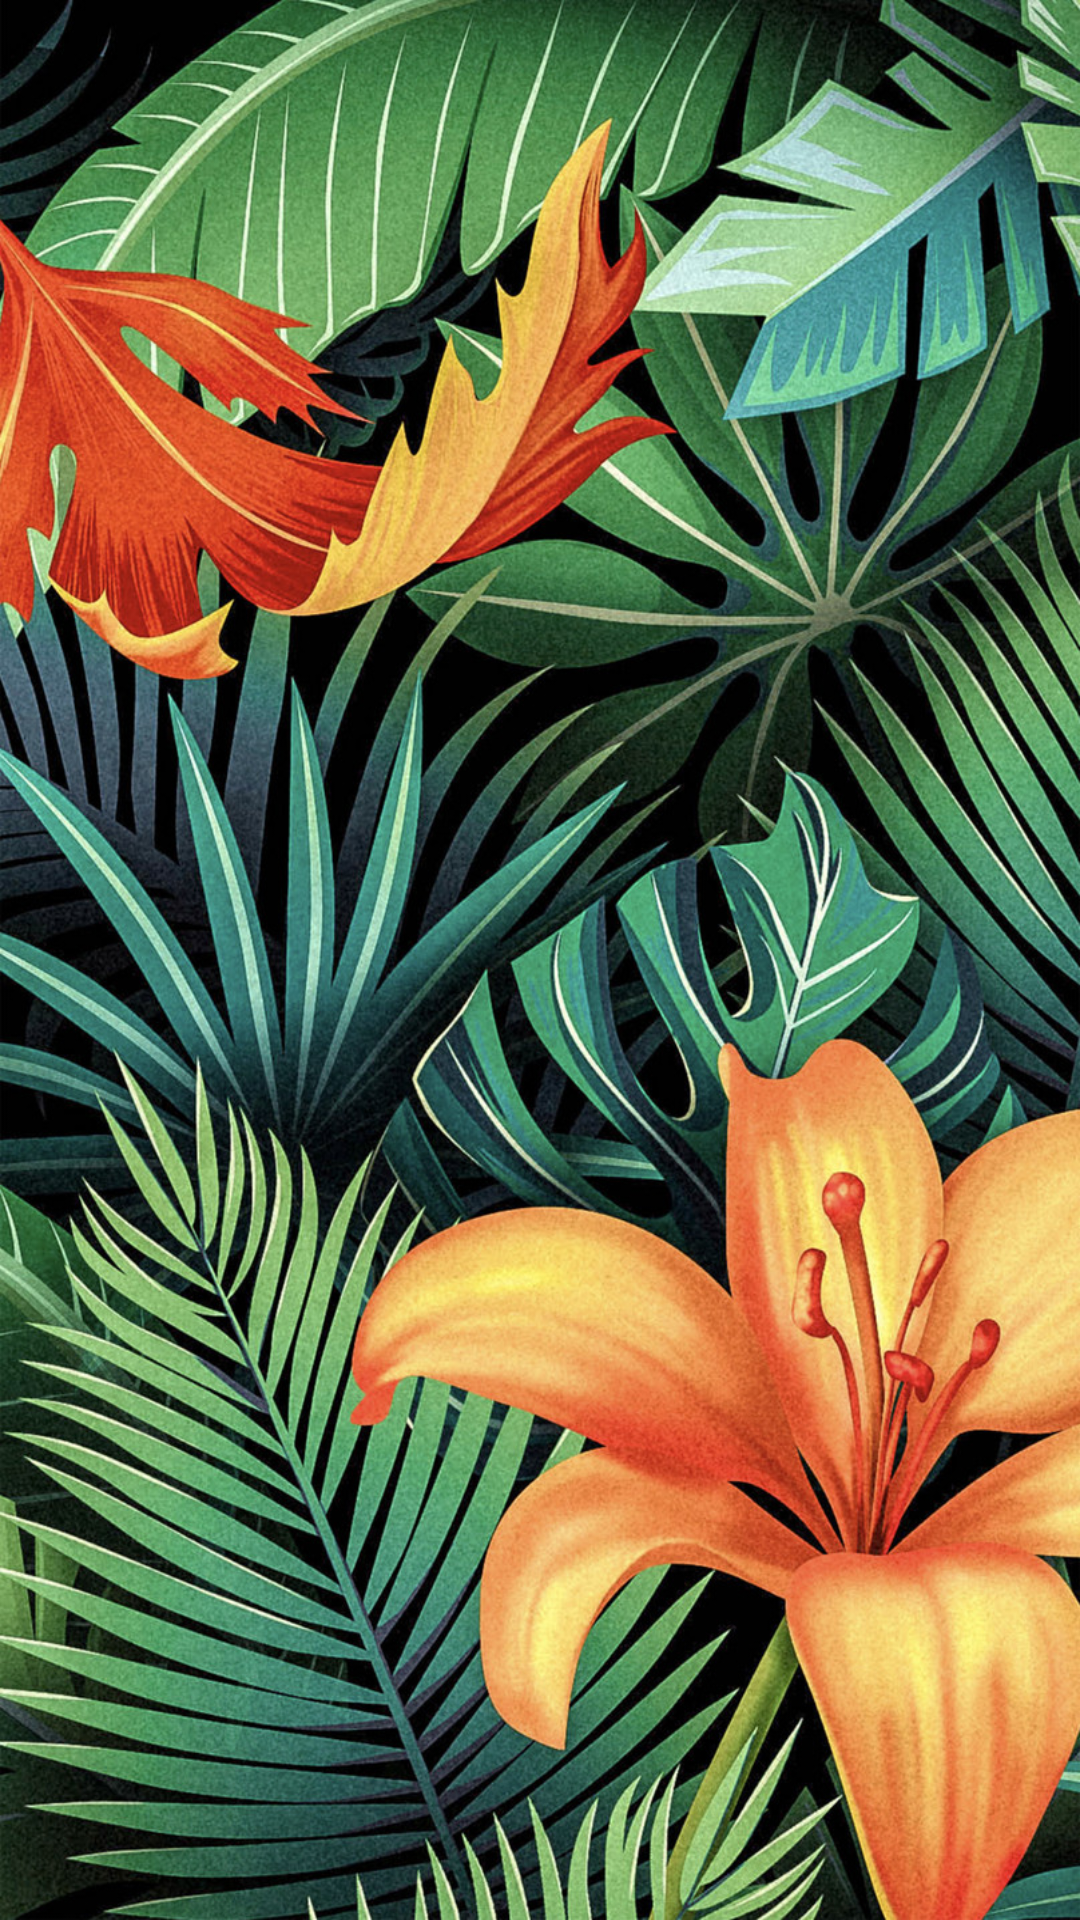

Produce the Android XML layout that renders to this screen, including the resource entries it uses.
<!-- AndroidManifest.xml: application theme AppTheme -->
<!-- res/layout/activity_main4.xml -->
<?xml version="1.0" encoding="utf-8"?>
<androidx.constraintlayout.widget.ConstraintLayout xmlns:android="http://schemas.android.com/apk/res/android"
    xmlns:app="http://schemas.android.com/apk/res-auto"
    xmlns:tools="http://schemas.android.com/tools"
    android:layout_width="match_parent"
    android:layout_height="match_parent"
    android:background="@drawable/back"
    tools:context=".Main4Activity">

    <ListView
        android:id="@+id/lv"
        android:layout_width="match_parent"
        android:layout_height="match_parent"
        app:layout_constraintBottom_toBottomOf="parent"
        app:layout_constraintEnd_toEndOf="parent"
        app:layout_constraintStart_toStartOf="parent"
        app:layout_constraintTop_toTopOf="parent" />
</androidx.constraintlayout.widget.ConstraintLayout>
<!-- resources referenced by this layout -->
<resources>
  <!-- drawable back: jpeg bitmap (drawable, 513436 bytes) -->
  <style name="AppTheme" parent="Theme.AppCompat.Light.NoActionBar">
          <item name="colorPrimary">@color/colorPrimaryDark</item>
          <item name="colorPrimaryDark">@color/colorPrimaryDark</item>
          <item name="colorAccent">@color/colorAccent</item>
          <item name="android:buttonStyle">@style/Botones</item>
      </style>
  <style name="Botones" parent="Widget.AppCompat.Button">
          <item name="android:textAllCaps">false</item>
      </style>
  <!-- not gathered from this repository: default colours our renderer supplied (Android Studio template values) -->
  <color name="colorPrimaryDark">#FF3700B3</color>
  <color name="colorAccent">#FF03DAC5</color>
</resources>
